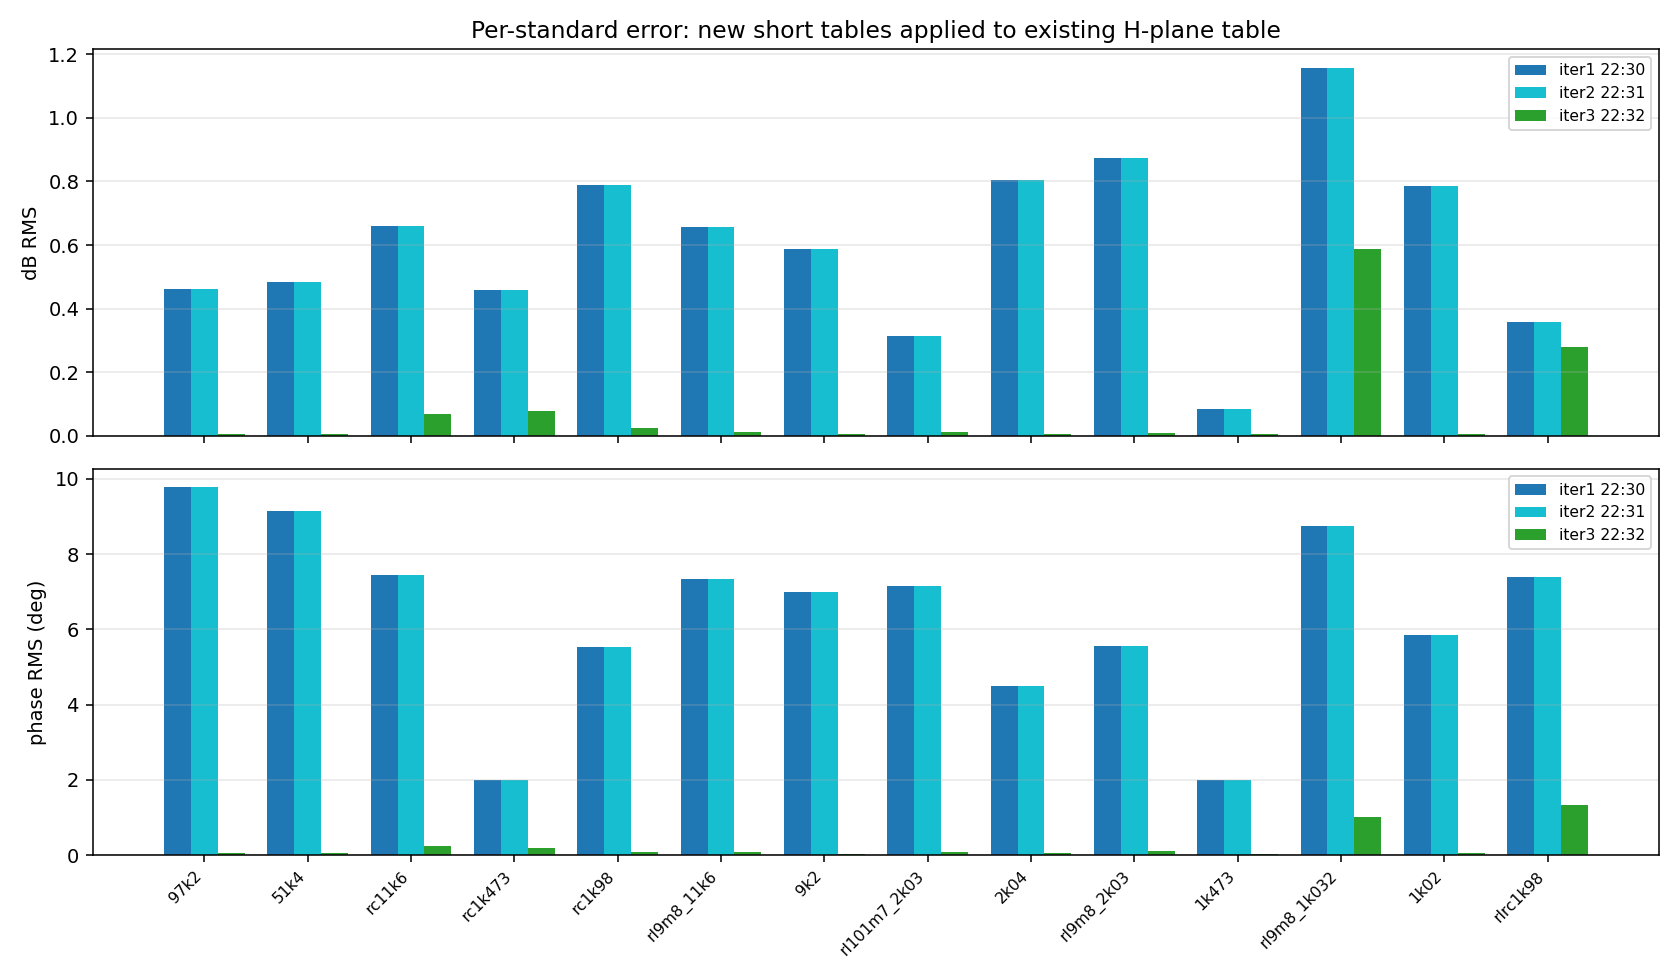

The file beside this chart, header and first rows:
iteration, label, topology, db_rms, db_max, ph_rms, ph_max, bad_h, bypass
orig_2219, 97k2, resistor, 0.3909, 1.926, 39.26, 144.4, 0, 0
orig_2219, 51k4, resistor, 0.7203, 3.343, 38.09, 141.5, 0, 0
orig_2219, rc11k6, series_rc, 2.799, 12.62, 31.63, 113.7, 0, 0
orig_2219, rc1k473, series_rc, 1.305, 3.519, 14.43, 68.58, 0, 0
orig_2219, rc1k98, series_rc, 3.791, 11.13, 13.76, 28.99, 0, 0
orig_2219, rl9m8_11k6, series_rl, 2.724, 12.69, 30.53, 112.6, 0, 0
orig_2219, 9k2, resistor, 2.951, 14.02, 28.54, 100.2, 0, 0
orig_2219, rl101m7_2k03, series_rl, 0.9085, 2.322, 24.99, 120.5, 0, 0
orig_2219, 2k04, resistor, 3.192, 9.622, 10.32, 21.19, 0, 0
orig_2219, rl9m8_2k03, series_rl, 3.042, 8.875, 10.29, 21.03, 0, 0
orig_2219, 1k473, resistor, 2.495, 10.19, 10.7, 28.52, 0, 0
orig_2219, rl9m8_1k032, series_rl, 1.694, 5.816, 36.79, 149.3, 30, 30
orig_2219, 1k02, resistor, 2.921, 7.794, 8.674, 18.4, 0, 0
orig_2219, rlrc1k98, series_rlc, 0.9304, 2.336, 24.97, 119.8, 0, 0
iter1, 97k2, resistor, 0.4627, 2.426, 9.778, 24.15, 0, 0
iter1, 51k4, resistor, 0.485, 2.487, 9.137, 22.3, 0, 0
iter1, rc11k6, series_rc, 0.6588, 2.094, 7.455, 16.43, 0, 0
iter1, rc1k473, series_rc, 0.4572, 2.148, 1.983, 10.57, 0, 0
iter1, rc1k98, series_rc, 0.7889, 1.892, 5.535, 10.37, 0, 0
iter1, rl9m8_11k6, series_rl, 0.6564, 2.242, 7.332, 17.02, 0, 0
iter1, 9k2, resistor, 0.5868, 1.954, 6.996, 15.53, 0, 0
iter1, rl101m7_2k03, series_rl, 0.3146, 0.8009, 7.154, 19.31, 0, 0
iter1, 2k04, resistor, 0.8039, 2.111, 4.504, 10.15, 1, 1
iter1, rl9m8_2k03, series_rl, 0.8733, 2.735, 5.562, 15.98, 10, 10
iter1, 1k473, resistor, 0.08298, 0.3616, 2.001, 4.356, 0, 0
iter1, rl9m8_1k032, series_rl, 1.157, 4.955, 8.749, 23.13, 35, 36
iter1, 1k02, resistor, 0.7866, 2.598, 5.836, 18.58, 16, 17
iter1, rlrc1k98, series_rlc, 0.3575, 0.6628, 7.393, 19.69, 0, 0
iter2, 97k2, resistor, 0.463, 2.427, 9.779, 24.15, 0, 0
iter2, 51k4, resistor, 0.4853, 2.489, 9.137, 22.3, 0, 0
iter2, rc11k6, series_rc, 0.6591, 2.096, 7.455, 16.43, 0, 0
iter2, rc1k473, series_rc, 0.4571, 2.148, 1.983, 10.57, 0, 0
iter2, rc1k98, series_rc, 0.7891, 1.893, 5.535, 10.37, 0, 0
iter2, rl9m8_11k6, series_rl, 0.6566, 2.243, 7.332, 17.02, 0, 0
iter2, 9k2, resistor, 0.5871, 1.955, 6.996, 15.53, 0, 0
iter2, rl101m7_2k03, series_rl, 0.3146, 0.8011, 7.155, 19.32, 0, 0
iter2, 2k04, resistor, 0.804, 2.112, 4.504, 10.16, 1, 1
iter2, rl9m8_2k03, series_rl, 0.8735, 2.737, 5.562, 15.99, 10, 10
iter2, 1k473, resistor, 0.08305, 0.3613, 2, 4.356, 0, 0
iter2, rl9m8_1k032, series_rl, 1.157, 4.957, 8.749, 23.13, 35, 36
iter2, 1k02, resistor, 0.7868, 2.6, 5.836, 18.58, 16, 17
iter2, rlrc1k98, series_rlc, 0.3577, 0.6621, 7.394, 19.7, 0, 0
iter3, 97k2, resistor, 0.005371, 0.02084, 0.04438, 0.1562, 0, 0
iter3, 51k4, resistor, 0.005205, 0.021, 0.04236, 0.1536, 0, 0
iter3, rc11k6, series_rc, 0.06945, 0.3638, 0.2426, 1.77, 0, 0
iter3, rc1k473, series_rc, 0.07745, 0.4325, 0.1806, 0.9521, 0, 0
iter3, rc1k98, series_rc, 0.02487, 0.1688, 0.09305, 0.6404, 0, 0
iter3, rl9m8_11k6, series_rl, 0.01277, 0.04938, 0.0864, 0.2614, 0, 0
iter3, 9k2, resistor, 0.004653, 0.0207, 0.03526, 0.1395, 0, 0
iter3, rl101m7_2k03, series_rl, 0.01243, 0.04592, 0.09085, 0.3066, 0, 0
iter3, 2k04, resistor, 0.005529, 0.0203, 0.04487, 0.1998, 0, 0
iter3, rl9m8_2k03, series_rl, 0.009495, 0.03421, 0.1036, 0.3322, 0, 0
iter3, 1k473, resistor, 0.004273, 0.02159, 0.02293, 0.1627, 0, 0
iter3, rl9m8_1k032, series_rl, 0.5864, 2.409, 1.022, 3.681, 29, 30
iter3, 1k02, resistor, 0.006023, 0.02341, 0.04153, 0.2065, 0, 0
iter3, rlrc1k98, series_rlc, 0.2784, 0.6472, 1.332, 5.478, 0, 0
cal_board, 97k2, resistor, 0.01232, 0.04616, 0.0866, 0.2958, 0, 0
cal_board, 51k4, resistor, 0.01214, 0.04584, 0.08513, 0.2905, 0, 0
cal_board, rc11k6, series_rc, 0.06985, 0.3698, 0.235, 1.797, 0, 0
cal_board, rc1k473, series_rc, 0.07708, 0.4287, 0.1898, 0.9697, 0, 0
... 10 more rows
